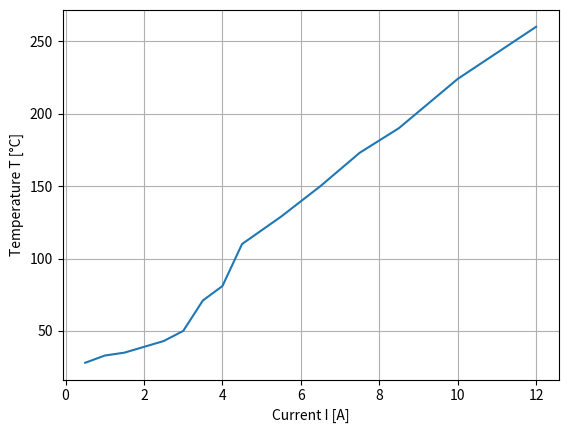
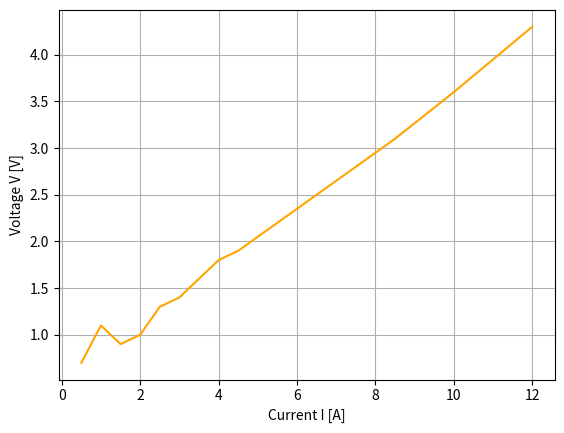

Python code for these plots, in order:
"""
Test data analysis and plotting of first self-made heater stage test

Check TestChamber Labnotebook entry (04/28/19) for description of test 


date:   04/27/2019
"""
__author__ = "kha"
__version__ = "1.0.0"


import numpy as np
import matplotlib.pyplot as plt




### Data
t = np.array([	# [min]





])
I = np.array([	# [A]
	0.5,
	1.0,
	1.5,
	2.0,
	2.5,
	3.0,
	3.5,
	4.0,
	4.5,
	5.5,
	6.5,
	7.5,
	8.5,
	10,
	12
])
V = np.array([	# [V]
	0.7,
	1.1,
	0.9,
	1.0,
	1.3,
	1.4,
	1.6,
	1.8,
	1.9,
	2.2,
	2.5,
	2.8,
	3.1,
	3.6,
	4.3
])
T = np.array([	# [°C]
	28,
	33,
	35,
	39,
	43,
	50,
	71,
	81,
	110,
	129,
	150,
	173,
	190,
	224,
	260
])


### plot results
ax1_dct = {
  'xlabel':   'Current I [A]',
  'ylabel':   'Temperature T [°C]'
}

fig1 = plt.figure()
ax1 = fig1.add_subplot(111, **ax1_dct)
ax1.plot(I,T)
plt.grid()

ax2_dct = {
  'xlabel': 'Current I [A]',
  'ylabel': 'Voltage V [V]'
}

fig2 = plt.figure()
ax2 = fig2.add_subplot(111, **ax2_dct)
ax2.plot(I,V, c='orange')
plt.grid()


plt.show()
